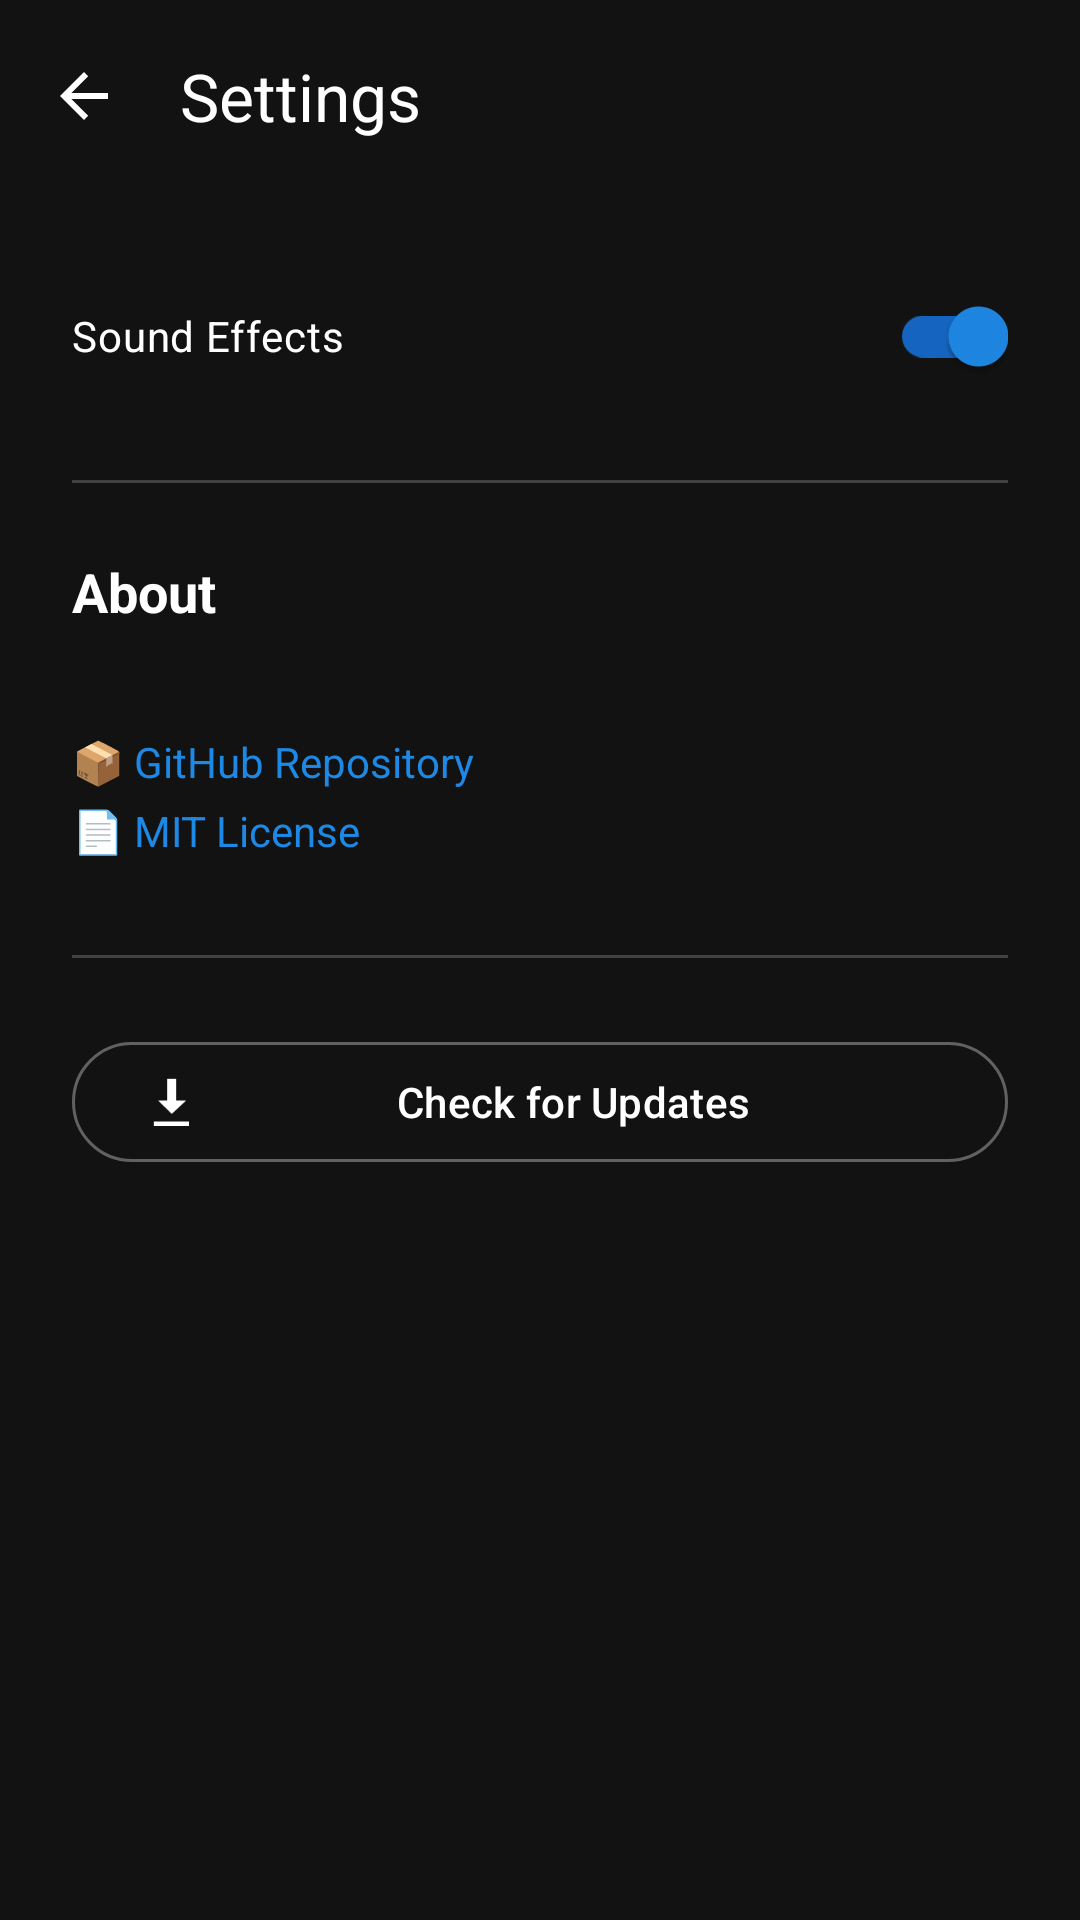

Layout XML and referenced resources for this Android screen:
<!-- AndroidManifest.xml: application theme Theme.RapidFire -->
<!-- res/layout/fragment_settings.xml -->
<?xml version="1.0" encoding="utf-8"?>
<LinearLayout xmlns:android="http://schemas.android.com/apk/res/android"
    xmlns:app="http://schemas.android.com/apk/res-auto"
    android:layout_width="match_parent"
    android:layout_height="match_parent"
    android:orientation="vertical">

    <com.google.android.material.appbar.MaterialToolbar
        android:id="@+id/toolbar"
        android:layout_width="match_parent"
        android:layout_height="?attr/actionBarSize"
        android:background="@android:color/transparent"
        app:navigationIcon="?attr/homeAsUpIndicator"
        app:navigationIconTint="@color/menu_text"
        app:title="@string/settings"
        app:titleTextColor="@color/menu_text"
        app:titleTextAppearance="@style/TextAppearance.Material3.TitleLarge" />

    <LinearLayout
        android:layout_width="match_parent"
        android:layout_height="match_parent"
        android:orientation="vertical"
        android:padding="@dimen/content_padding">

        <com.google.android.material.switchmaterial.SwitchMaterial
            android:id="@+id/switchSound"
            android:layout_width="match_parent"
            android:layout_height="wrap_content"
            android:text="@string/sound_enabled"
            android:textColor="@color/menu_text"
            android:checked="true"
            android:layout_marginBottom="@dimen/section_spacing" />

        <View
            android:layout_width="match_parent"
            android:layout_height="1dp"
            android:background="@color/divider"
            android:layout_marginBottom="@dimen/section_spacing" />

        <TextView
            android:layout_width="wrap_content"
            android:layout_height="wrap_content"
            android:text="@string/about"
            android:textColor="@color/menu_text"
            android:textSize="18sp"
            android:textStyle="bold"
            android:layout_marginBottom="@dimen/element_spacing" />

        <TextView
            android:id="@+id/tvAbout"
            android:layout_width="wrap_content"
            android:layout_height="wrap_content"
            android:textColor="@color/text_secondary"
            android:textSize="14sp"
            android:layout_marginBottom="@dimen/element_spacing" />

        <TextView
            android:id="@+id/tvGithub"
            android:layout_width="wrap_content"
            android:layout_height="wrap_content"
            android:text="@string/about_github"
            android:textColor="@color/menu_button"
            android:textSize="14sp"
            android:layout_marginBottom="@dimen/text_spacing" />

        <TextView
            android:id="@+id/tvLicense"
            android:layout_width="wrap_content"
            android:layout_height="wrap_content"
            android:text="@string/about_license"
            android:textColor="@color/menu_button"
            android:textSize="14sp"
            android:layout_marginBottom="@dimen/screen_padding" />

        <View
            android:layout_width="match_parent"
            android:layout_height="1dp"
            android:background="@color/divider"
            android:layout_marginBottom="@dimen/section_spacing" />

        <com.google.android.material.button.MaterialButton
            android:id="@+id/btnCheckUpdates"
            style="@style/Widget.Material3.Button.OutlinedButton"
            android:layout_width="match_parent"
            android:layout_height="wrap_content"
            android:text="@string/check_for_updates"
            android:textColor="@color/menu_text"
            app:strokeColor="@color/stroke_subtle"
            app:icon="@android:drawable/stat_sys_download"
            app:iconTint="@color/menu_text" />

        <TextView
            android:id="@+id/tvUpdateStatus"
            android:layout_width="match_parent"
            android:layout_height="wrap_content"
            android:textColor="@color/text_secondary"
            android:textSize="13sp"
            android:gravity="center"
            android:layout_marginTop="@dimen/element_spacing"
            android:visibility="gone" />

    </LinearLayout>
</LinearLayout>
<!-- resources referenced by this layout -->
<resources>
  <color name="divider">#33FFFFFF</color>
  <color name="menu_button">#FF1E88E5</color>
  <color name="menu_text">#FFFFFFFF</color>
  <color name="stroke_subtle">#55FFFFFF</color>
  <color name="text_secondary">#AAFFFFFF</color>
  <dimen name="content_padding">24dp</dimen>
  <dimen name="element_spacing">8dp</dimen>
  <dimen name="screen_padding">32dp</dimen>
  <dimen name="section_spacing">24dp</dimen>
  <dimen name="text_spacing">4dp</dimen>
  <string name="about">About</string>
  <string name="about_github">📦 GitHub Repository</string>
  <string name="about_license">📄 MIT License</string>
  <string name="check_for_updates">Check for Updates</string>
  <string name="settings">Settings</string>
  <string name="sound_enabled">Sound Effects</string>
  <style name="Theme.RapidFire" parent="Theme.Material3.Dark.NoActionBar">
          <item name="colorPrimary">#FF1E88E5</item>
          <item name="colorOnPrimary">#FFFFFFFF</item>
          <item name="colorPrimaryContainer">#FF1565C0</item>
          <item name="colorSecondary">#FF26A69A</item>
          <item name="colorOnSecondary">#FFFFFFFF</item>
          <item name="android:colorBackground">#FF121212</item>
          <item name="colorSurface">#FF1E1E1E</item>
          <item name="colorOnSurface">#FFFFFFFF</item>
          <item name="android:statusBarColor">#FF000000</item>
          <item name="android:navigationBarColor">#FF000000</item>
      </style>
</resources>
